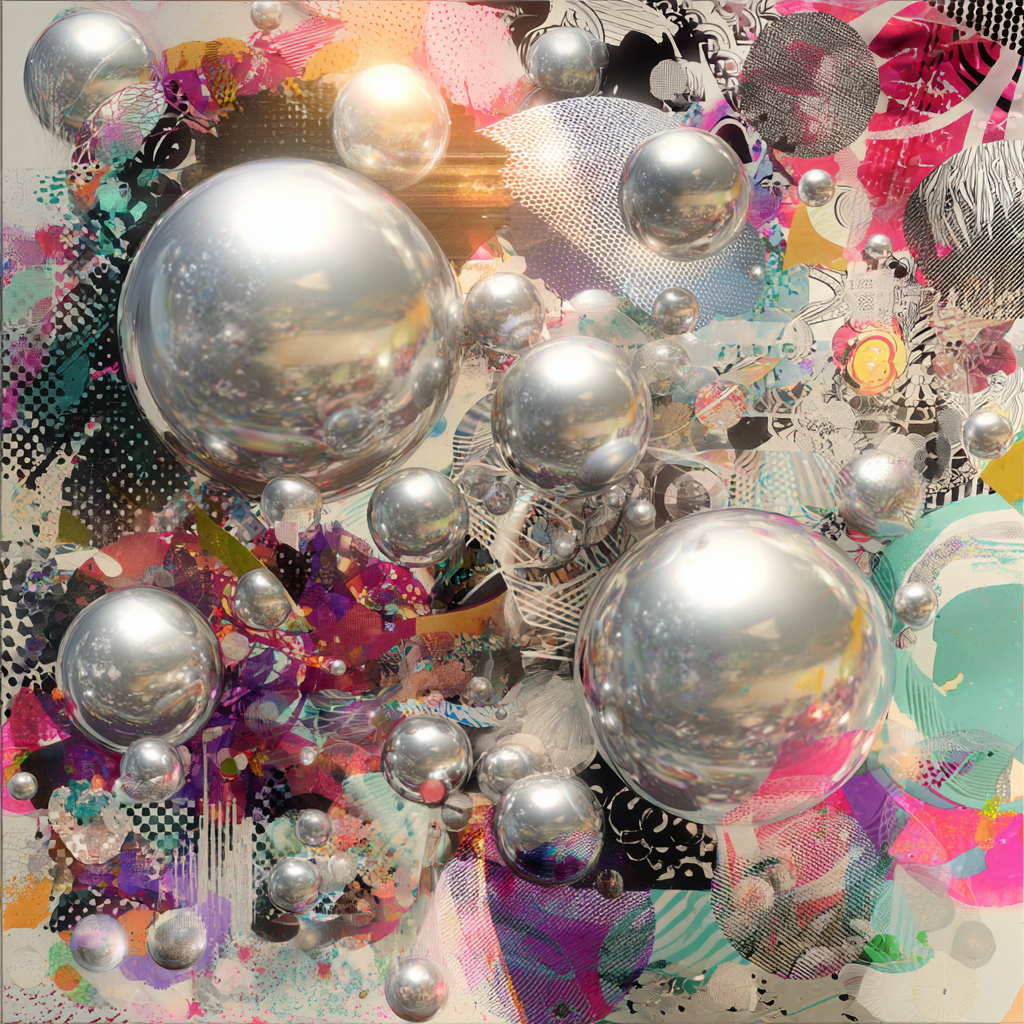
Generation parameters embedded in this image by Midjourney (PNG 'Description' text chunk):
abstract collage representing consciousness, vibrant colors, surreal shapes interweaving, elements of light, thought, energy, overlapping layers of patterns and symbols, playful yet profound, reflecting complexity and mystery of the mind, artistic, whimsical style, small silver reflective orbs of varying sizes --ar 1:1 --profile [redacted] --v 7 Job ID: 55d7dea6-f74f-4364-8dc7-21d97274c204